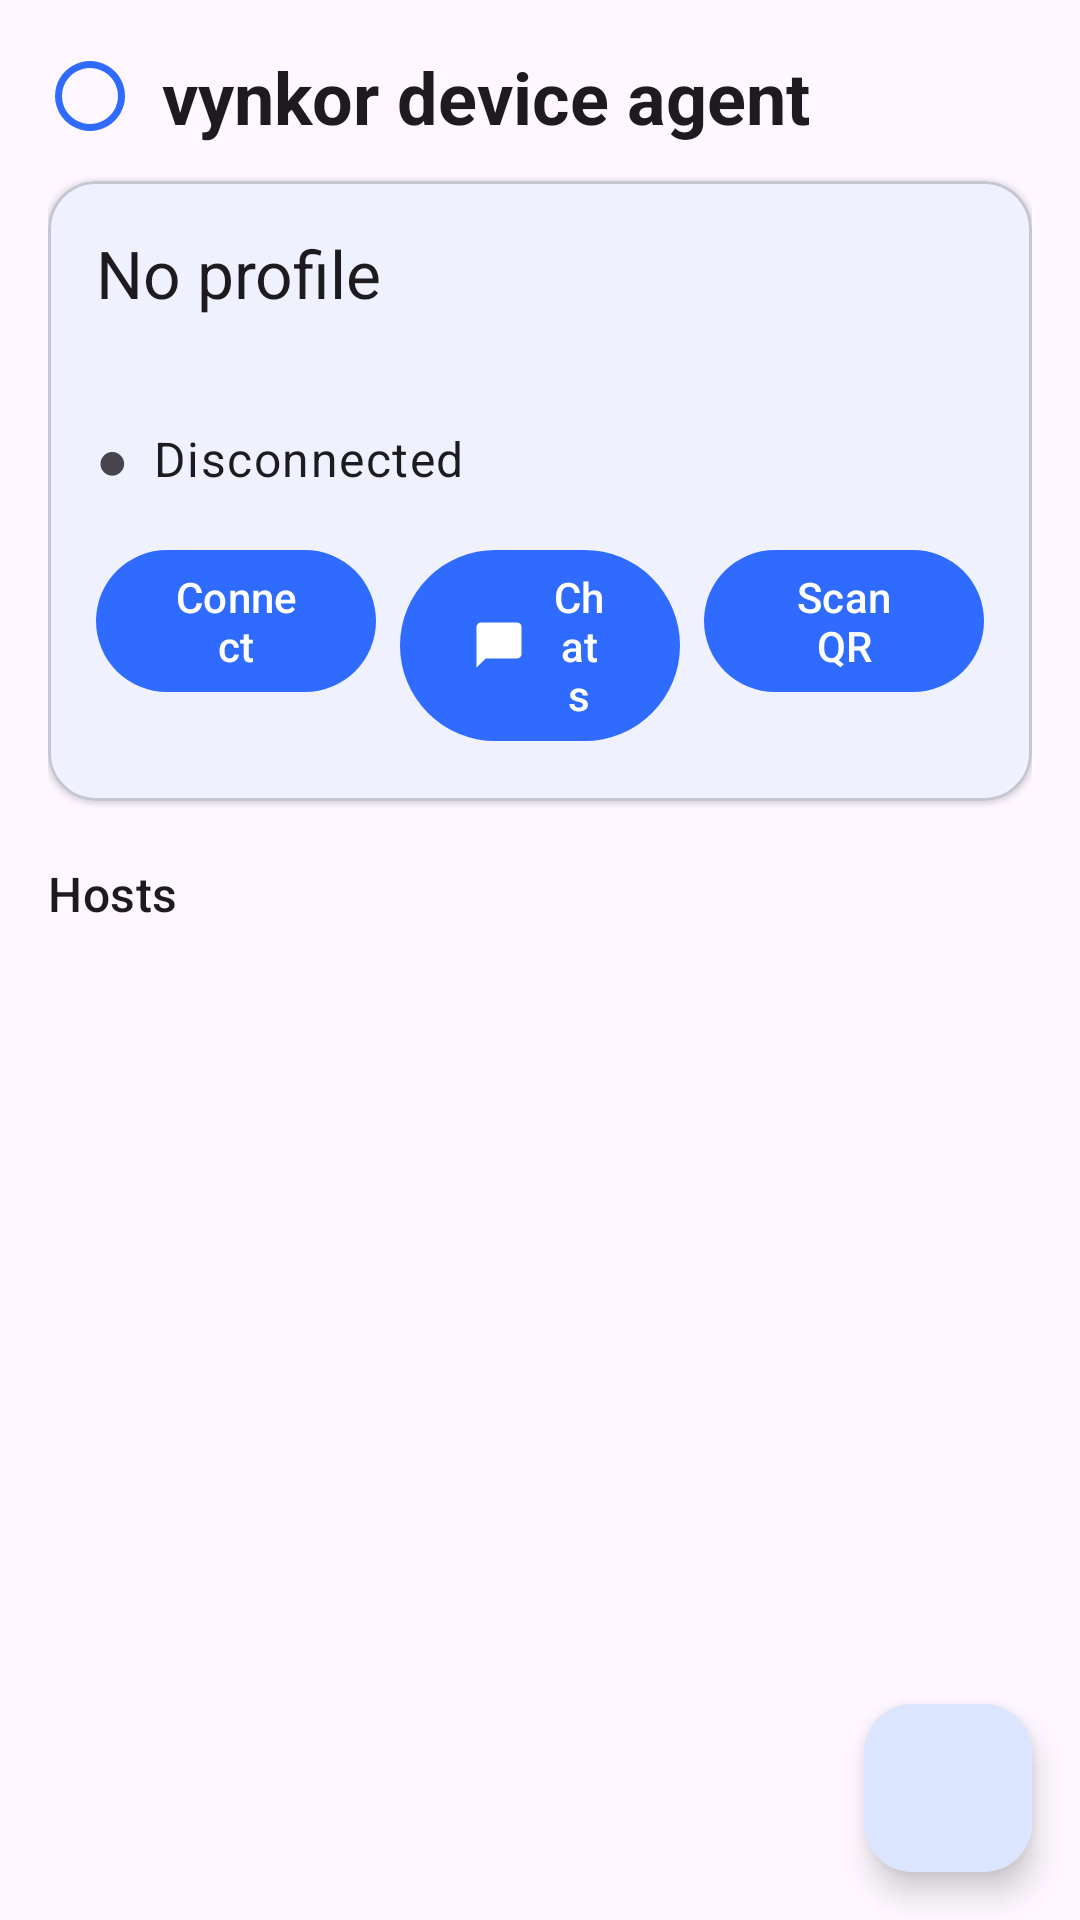

Produce the Android XML layout that renders to this screen, including the resource entries it uses.
<!-- AndroidManifest.xml: application theme Theme.Vynkor -->
<!-- res/layout/activity_main.xml -->
<?xml version="1.0" encoding="utf-8"?>
<androidx.coordinatorlayout.widget.CoordinatorLayout xmlns:android="http://schemas.android.com/apk/res/android"
    xmlns:app="http://schemas.android.com/apk/res-auto"
    android:layout_width="match_parent"
    android:layout_height="match_parent">

    <LinearLayout
        android:layout_width="match_parent"
        android:layout_height="match_parent"
        android:orientation="vertical"
        android:padding="16dp">

        <LinearLayout
            android:layout_width="match_parent"
            android:layout_height="wrap_content"
            android:gravity="center_vertical"
            android:orientation="horizontal">

            <ImageView
                android:layout_width="28dp"
                android:layout_height="28dp"
                android:contentDescription="@null"
                android:src="@drawable/ic_stat_vynkor"
                app:tint="@color/primary" />

            <TextView
                android:layout_width="wrap_content"
                android:layout_height="wrap_content"
                android:layout_marginStart="10dp"
                android:text="@string/app_title"
                android:textAppearance="?attr/textAppearanceHeadlineSmall"
                android:textStyle="bold" />
        </LinearLayout>

        <com.google.android.material.card.MaterialCardView
            android:layout_width="match_parent"
            android:layout_height="wrap_content"
            android:layout_marginTop="12dp"
            app:cardCornerRadius="16dp"
            app:cardElevation="1dp">

            <LinearLayout
                android:layout_width="match_parent"
                android:layout_height="wrap_content"
                android:orientation="vertical"
                android:padding="16dp">

                <TextView
                    android:id="@+id/activeName"
                    android:layout_width="wrap_content"
                    android:layout_height="wrap_content"
                    android:text="@string/no_profile"
                    android:textAppearance="?attr/textAppearanceTitleLarge" />

                <TextView
                    android:id="@+id/activeHost"
                    android:layout_width="match_parent"
                    android:layout_height="wrap_content"
                    android:layout_marginTop="4dp"
                    android:textAppearance="?attr/textAppearanceBodyMedium"
                    android:textColor="?attr/colorOnSurfaceVariant" />

                <LinearLayout
                    android:layout_width="match_parent"
                    android:layout_height="wrap_content"
                    android:layout_marginTop="12dp"
                    android:gravity="center_vertical"
                    android:orientation="horizontal">

                    <TextView
                        android:id="@+id/statusDot"
                        android:layout_width="wrap_content"
                        android:layout_height="wrap_content"
                        android:text="●"
                        android:textSize="18sp" />

                    <TextView
                        android:id="@+id/statusText"
                        android:layout_width="wrap_content"
                        android:layout_height="wrap_content"
                        android:layout_marginStart="8dp"
                        android:text="@string/status_disconnected"
                        android:textAppearance="?attr/textAppearanceBodyLarge" />
                </LinearLayout>

                <LinearLayout
                    android:layout_width="match_parent"
                    android:layout_height="wrap_content"
                    android:layout_marginTop="14dp"
                    android:orientation="horizontal">

                    <com.google.android.material.button.MaterialButton
                        android:id="@+id/connect"
                        android:layout_width="0dp"
                        android:layout_height="wrap_content"
                        android:layout_weight="1"
                        android:text="@string/connect_button" />

                    <com.google.android.material.button.MaterialButton
                        android:id="@+id/chat"
                        android:layout_width="0dp"
                        android:layout_height="wrap_content"
                        android:layout_marginStart="8dp"
                        android:layout_weight="1"
                        android:text="@string/chats_button"
                        app:icon="@drawable/ic_chat" />

                    <com.google.android.material.button.MaterialButton
                        android:id="@+id/scan"
                        android:layout_width="0dp"
                        android:layout_height="wrap_content"
                        android:layout_marginStart="8dp"
                        android:layout_weight="1"
                        android:text="@string/scan_button" />
                </LinearLayout>
            </LinearLayout>
        </com.google.android.material.card.MaterialCardView>

        <TextView
            android:layout_width="wrap_content"
            android:layout_height="wrap_content"
            android:layout_marginTop="20dp"
            android:text="@string/profiles_title"
            android:textAppearance="?attr/textAppearanceTitleMedium" />

        <androidx.recyclerview.widget.RecyclerView
            android:id="@+id/profiles"
            android:layout_width="match_parent"
            android:layout_height="0dp"
            android:layout_marginTop="8dp"
            android:layout_weight="1"
            android:clipToPadding="false"
            android:paddingBottom="80dp" />
    </LinearLayout>

    <com.google.android.material.floatingactionbutton.FloatingActionButton
        android:id="@+id/addProfile"
        android:layout_width="wrap_content"
        android:layout_height="wrap_content"
        android:layout_gravity="bottom|end"
        android:layout_margin="16dp"
        android:contentDescription="@string/add_profile"
        app:backgroundTint="@color/primary_container"
        app:srcCompat="@drawable/ic_add"
        app:tint="@color/on_primary_container" />
</androidx.coordinatorlayout.widget.CoordinatorLayout>
<!-- resources referenced by this layout -->
<resources>
  <color name="on_primary_container">#00174A</color>
  <color name="primary">#2F6BFF</color>
  <color name="primary_container">#DCE5FF</color>
  <!-- drawable ic_chat (drawable) -->
  <?xml version="1.0" encoding="utf-8"?>
  <vector xmlns:android="http://schemas.android.com/apk/res/android"
      android:width="24dp"
      android:height="24dp"
      android:viewportWidth="24"
      android:viewportHeight="24">
      <path
          android:fillColor="#FF000000"
          android:pathData="M20,2H4c-1.1,0 -2,0.9 -2,2v18l4,-4h14c1.1,0 2,-0.9 2,-2V4c0,-1.1 -0.9,-2 -2,-2z" />
  </vector>
  <!-- drawable ic_stat_vynkor (drawable) -->
  <?xml version="1.0" encoding="utf-8"?>
  <vector xmlns:android="http://schemas.android.com/apk/res/android"
      android:width="24dp"
      android:height="24dp"
      android:viewportWidth="24"
      android:viewportHeight="24">
      <path
          android:fillColor="#FFFFFF"
          android:pathData="M12,2a10,10 0 1,0 0.01,0z M12,4a8,8 0 1,1 -0.01,0z" />
  </vector>
  <string name="add_profile">Add host</string>
  <string name="app_title">vynkor device agent</string>
  <string name="chats_button">Chats</string>
  <string name="connect_button">Connect</string>
  <string name="no_profile">No profile</string>
  <string name="profiles_title">Hosts</string>
  <string name="scan_button">Scan QR</string>
  <string name="status_disconnected">Disconnected</string>
  <color name="surface">#FAFAFE</color>
  <color name="on_primary">#FFFFFF</color>
  <color name="secondary">#4A5D92</color>
  <color name="on_secondary">#FFFFFF</color>
  <color name="secondary_container">#DCE1F9</color>
  <color name="on_secondary_container">#131B2F</color>
  <color name="on_surface">#1B1B1F</color>
  <color name="surface_variant">#E2E3EC</color>
  <color name="on_surface_variant">#44464F</color>
  <color name="surface_container_low">#F3F3FA</color>
  <color name="surface_container">#EEEEF4</color>
  <color name="surface_container_high">#E9E9EF</color>
  <color name="surface_container_highest">#E3E3EA</color>
  <color name="outline">#75777F</color>
  <color name="outline_variant">#C5C6D0</color>
  <color name="error">#B3261E</color>
  <color name="on_error">#FFFFFF</color>
  <color name="error_container">#F9DEDC</color>
  <color name="on_error_container">#410E0B</color>
</resources>
